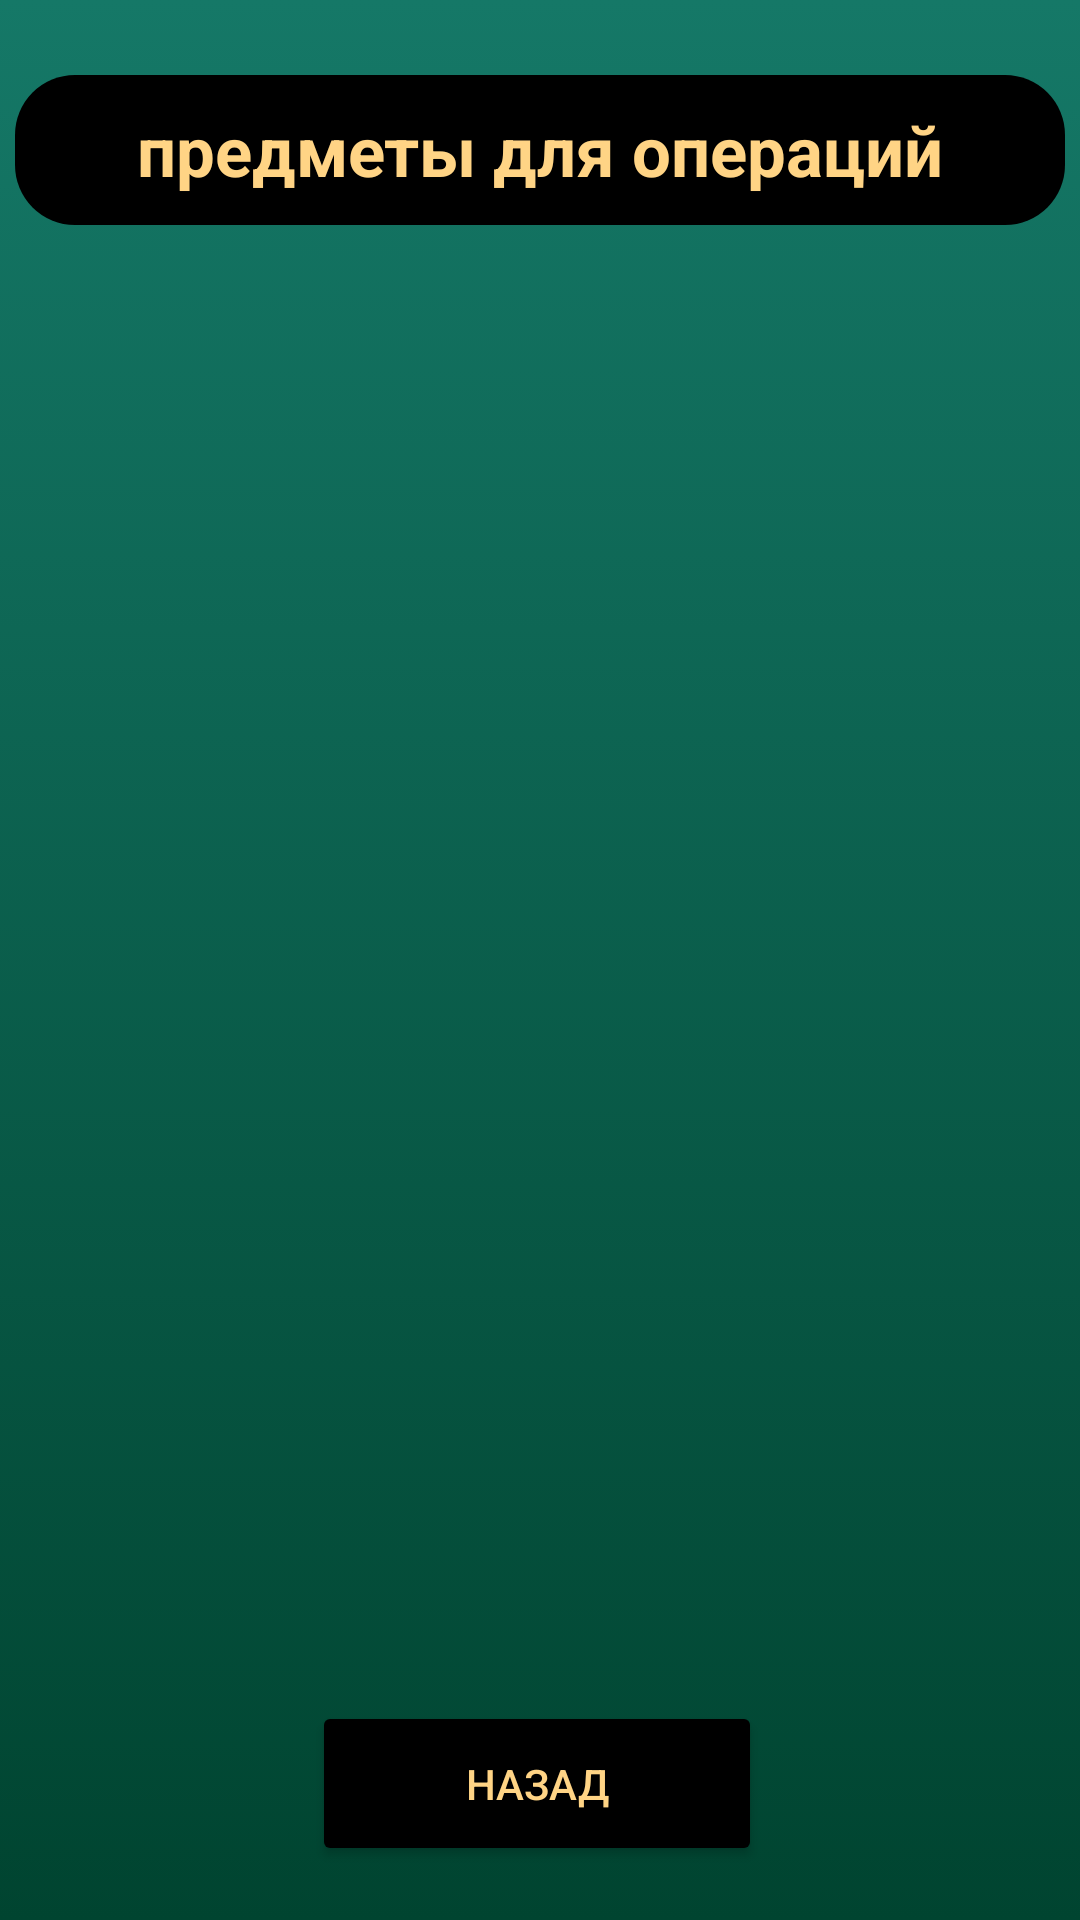

Write the Android layout XML for this screen, with the resource values it uses.
<!-- AndroidManifest.xml: application theme Theme.MyApplication -->
<!-- res/layout/activity_item_for_surgery.xml -->
<?xml version="1.0" encoding="utf-8"?>
<androidx.constraintlayout.widget.ConstraintLayout xmlns:android="http://schemas.android.com/apk/res/android"
    xmlns:app="http://schemas.android.com/apk/res-auto"
    xmlns:tools="http://schemas.android.com/tools"
    android:layout_width="match_parent"
    android:layout_height="match_parent"
    android:background="@drawable/gradient_background"
    tools:context=".itemForSurgery">


    <TextView
        android:id="@+id/textView"
        android:layout_width="350dp"
        android:layout_height="50dp"
        android:layout_marginTop="25dp"
        android:text="предметы для операций"
        android:background="@drawable/shape_text"
        android:textSize="23sp"
        android:textStyle="bold"
        android:textColor="#FFD485"
        android:gravity="center"
        app:layout_constraintEnd_toEndOf="parent"
        app:layout_constraintStart_toStartOf="parent"
        app:layout_constraintTop_toTopOf="parent" />

    <androidx.recyclerview.widget.RecyclerView
        android:id="@+id/list_operation"
        android:layout_width="381dp"
        android:layout_height="560dp"
        android:layout_marginTop="25dp"
        android:background="@drawable/shape_list"
        app:layoutManager="androidx.recyclerview.widget.LinearLayoutManager"
        app:layout_constraintEnd_toEndOf="parent"
        app:layout_constraintStart_toStartOf="parent"
        app:layout_constraintTop_toBottomOf="@+id/textView" />

    <Button
        android:id="@+id/button"
        android:layout_width="150dp"
        android:layout_height="55dp"
        android:layout_marginBottom="18dp"
        android:backgroundTint="#000000"
        android:textColor="#FFD485"
        android:text="назад"
        app:layout_constraintBottom_toBottomOf="parent"
        app:layout_constraintEnd_toEndOf="parent"
        app:layout_constraintHorizontal_bias="0.495"
        app:layout_constraintStart_toStartOf="parent" />

</androidx.constraintlayout.widget.ConstraintLayout>
<!-- resources referenced by this layout -->
<resources>
  <!-- drawable gradient_background (drawable) -->
  <?xml version="1.0" encoding="utf-8"?>
  <selector xmlns:android="http://schemas.android.com/apk/res/android">
  
      <item>
  
          <shape>
  
              <gradient android:angle="90"
                  android:startColor="#004430"
                  android:endColor="#157867"
                  android:type="linear">
  
              </gradient>
  
          </shape>
  
      </item>
  
  </selector>
  <!-- drawable shape_text (drawable) -->
  <?xml version="1.0" encoding="utf-8"?>
  <selector xmlns:android="http://schemas.android.com/apk/res/android">
      <item> 
          <shape android:shape="rectangle"> 
              <solid android:color="#000000"/> 
              <corners android:radius="20dp"/> 
          </shape>
      </item>
  </selector>
  <style name="Theme.MyApplication" parent="Theme.MaterialComponents.DayNight.NoActionBar">
          
  
  
  
          
  
  
  
          
  
          
      </style>
</resources>
